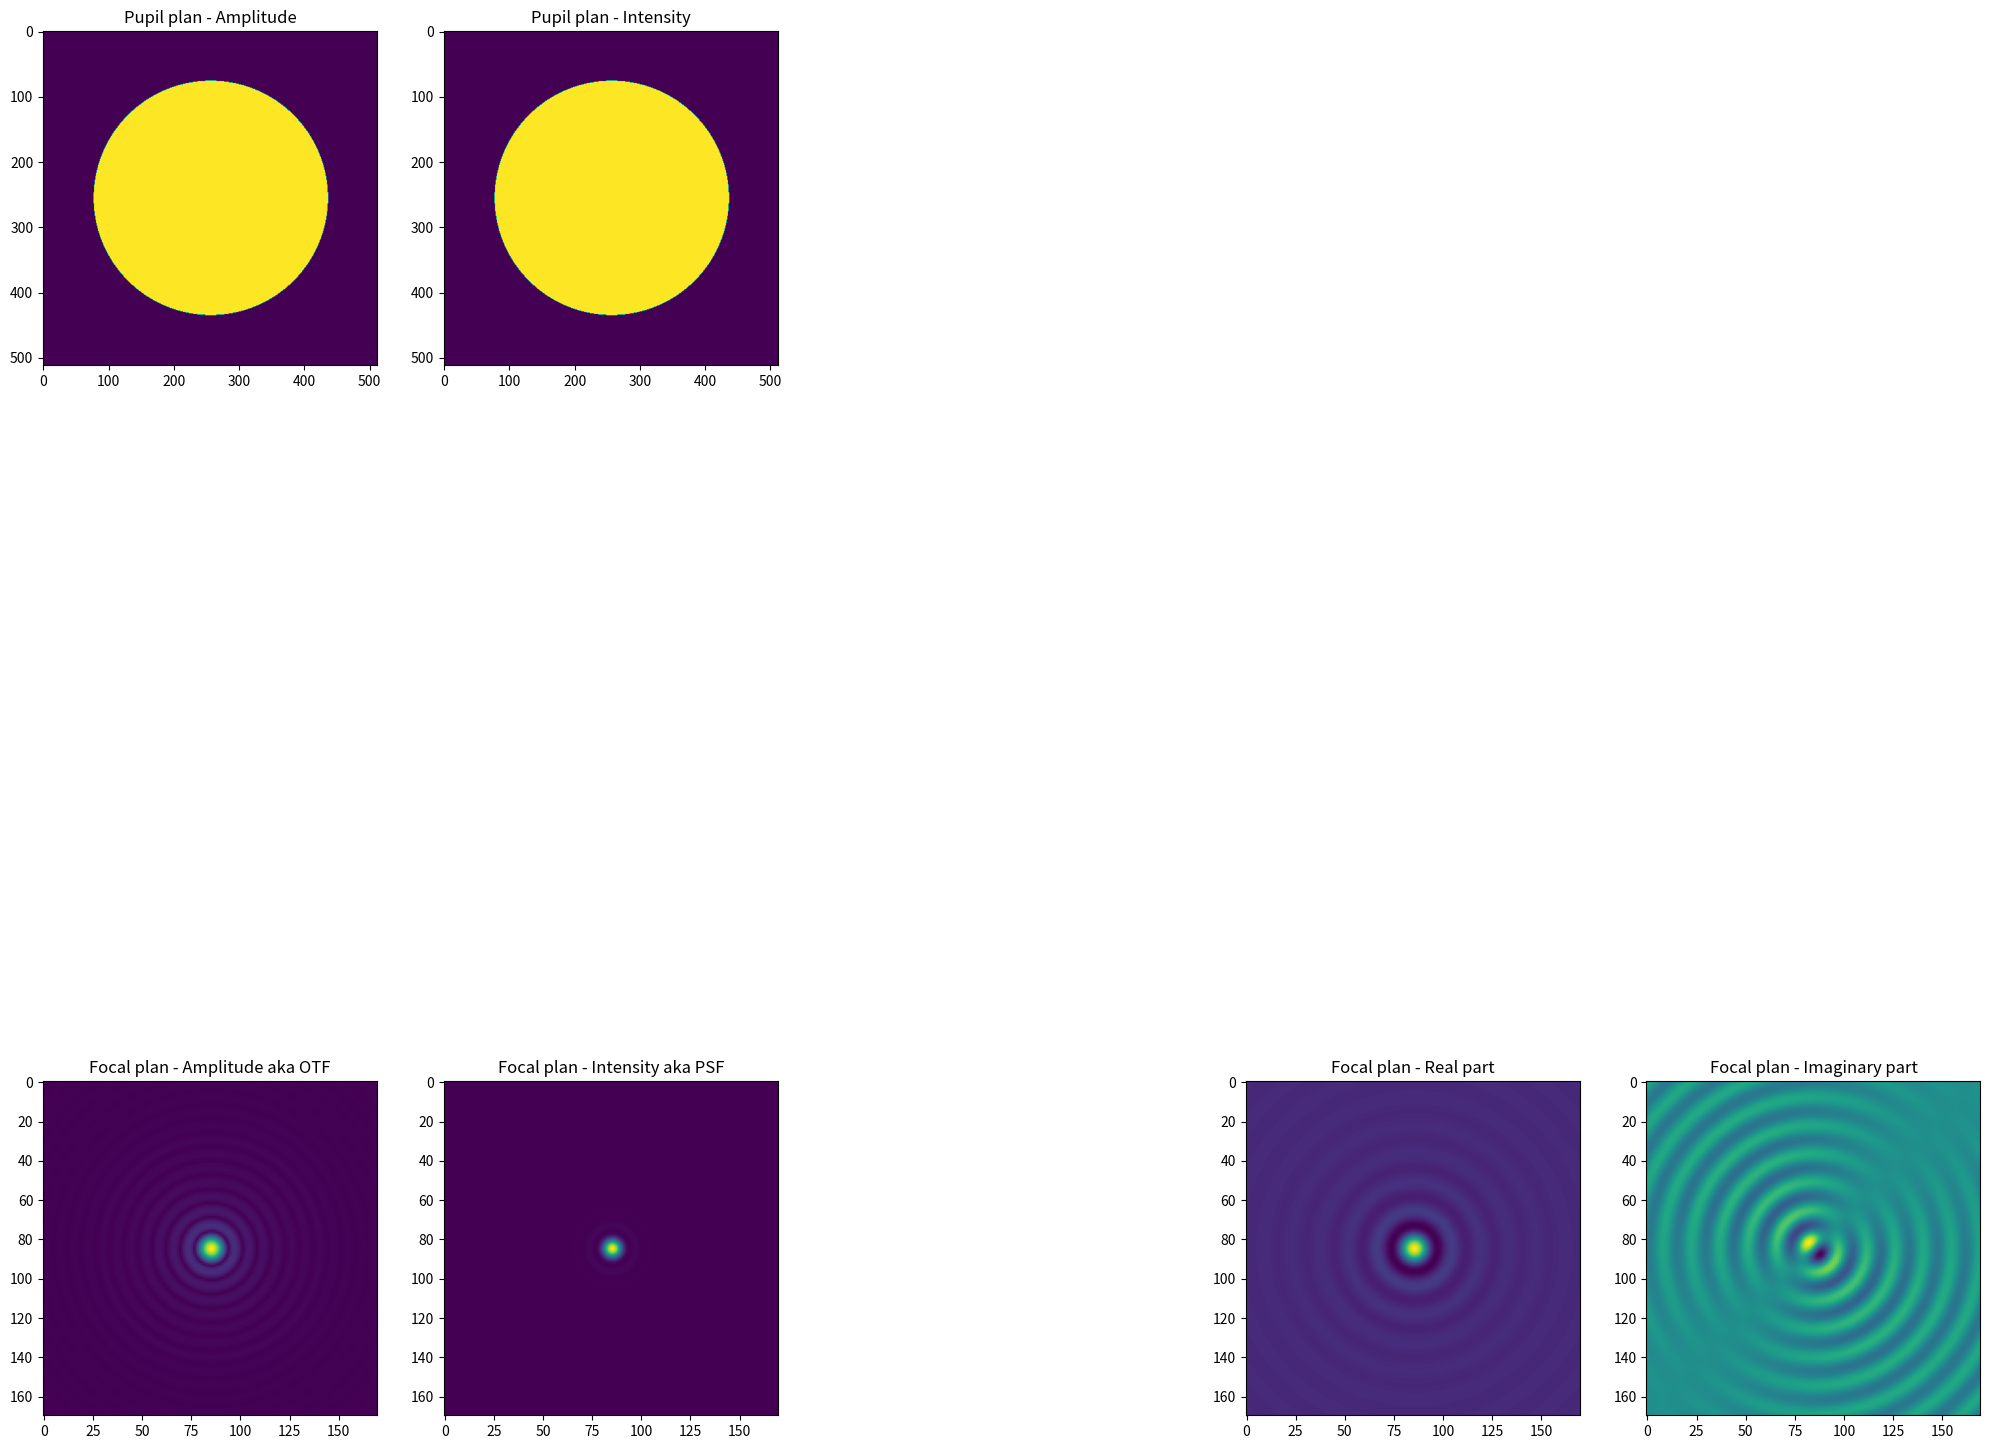

Write Python code to recreate this figure.
import numpy as np
import matplotlib.pyplot as plt
from mpl_toolkits.mplot3d import Axes3D   # this is for surface plots
from matplotlib import cm
%matplotlib inline

pupilcenter=(0,0,0)

focalcenter=(1,0,0)

lambdacenter=0.45e-6
lambdawide=0.15e-6

def ft2d(func):
    ft = np.fft.fftshift(np.fft.fft2(np.fft.ifftshift(func)))
    return ft

def ift2d(func):
    ift = np.fft.fftshift(np.fft.ifft2(np.fft.ifftshift(func)))
    return ift

def ft1d_freq(x):
    """Calculate the (spatial) frequency array based on the spatial array x."""
    s = np.fft.fftshift(np.fft.fftfreq(x.size, d=x[-1]-x[-2]))
    return s

def zoom(im, x, y, bb):
    """Cut out a square box from image im centered on (x,y) with half-box size bb."""
    return(im[y-bb:y+bb,x-bb:x+bb])

def padcplx(c, pad=5):
    """Puts a Complex array in the centre of a zero-filled Complex array.
    pad defines the padding multiplier for the output array."""
    (nx, ny) = c.shape
    bignx = nx * pad + 1
    bigny = ny * pad + 1
    big_c = np.zeros((bignx, bigny), dtype=complex)
    
    dx = int((nx * (pad-1)) / 2 + 1)
    dy = int((ny * (pad-1)) / 2 + 1)
    
    big_c[dx:dx+nx,dy:dy+ny] = c
    return(big_c)

#Grids
npix = 512
pad = 5
npix_pad = npix*pad+1   # figure out the padded big array sizes after the FT

# Define a function for a circular aperture
def circle_mask(im, xc, yc, rcirc):
    """Create a circular aperture centered on (xc, yc) with radius rcirc."""
    x, y = np.shape(im)
    newy, newx = np.mgrid[:y,:x]
    circ = (newx-xc)**2 + (newy-yc)**2 < rcirc**2
    return circ.astype('float')

rad = 0.7 * npix/2   # radius in pixels of the circular aperture
lin = np.linspace(-0.5, 0.5, npix)
xx, yy = np.meshgrid(lin, lin)
aperture = circle_mask(xx, int(npix/2), int(npix/2), rad)



circ_ft = ft2d(padcplx(aperture))

# Create a circular aperture
rad = 0.7 * npix/2   # radius in pixels of the circular aperture
aperture = circle_mask(xx, int(npix/2), int(npix/2), rad)

# Plot
zoomfac = 30     # half-size of the zoom box will be 1/zoomfac of total image
box = int(npix_pad/zoomfac)

# This is a smaller data array wiht our region of interest.
circ_ft_zoom = zoom(circ_ft, int(npix_pad/2), int(npix_pad/2), box)
plt.figure(figsize=(25, 25))

plt.subplot(2, 5, 1)
plt.imshow(aperture)
plt.title('Pupil plan - Amplitude')

plt.subplot(2, 5, 2)
plt.imshow(np.abs(aperture)**2)
plt.title('Pupil plan - Intensity')

plt.subplot(2, 5, 6)
plt.imshow(np.abs(circ_ft_zoom))
plt.title('Focal plan - Amplitude aka OTF')

plt.subplot(2, 5, 7)
plt.imshow(np.abs(circ_ft_zoom)**2)
plt.title('Focal plan - Intensity aka PSF')

plt.subplot(2, 5, 9)
plt.imshow(np.real(circ_ft_zoom))
plt.title('Focal plan - Real part')

plt.subplot(2, 5, 10)
plt.imshow(np.imag(circ_ft_zoom))
plt.title('Focal plan - Imaginary part')







